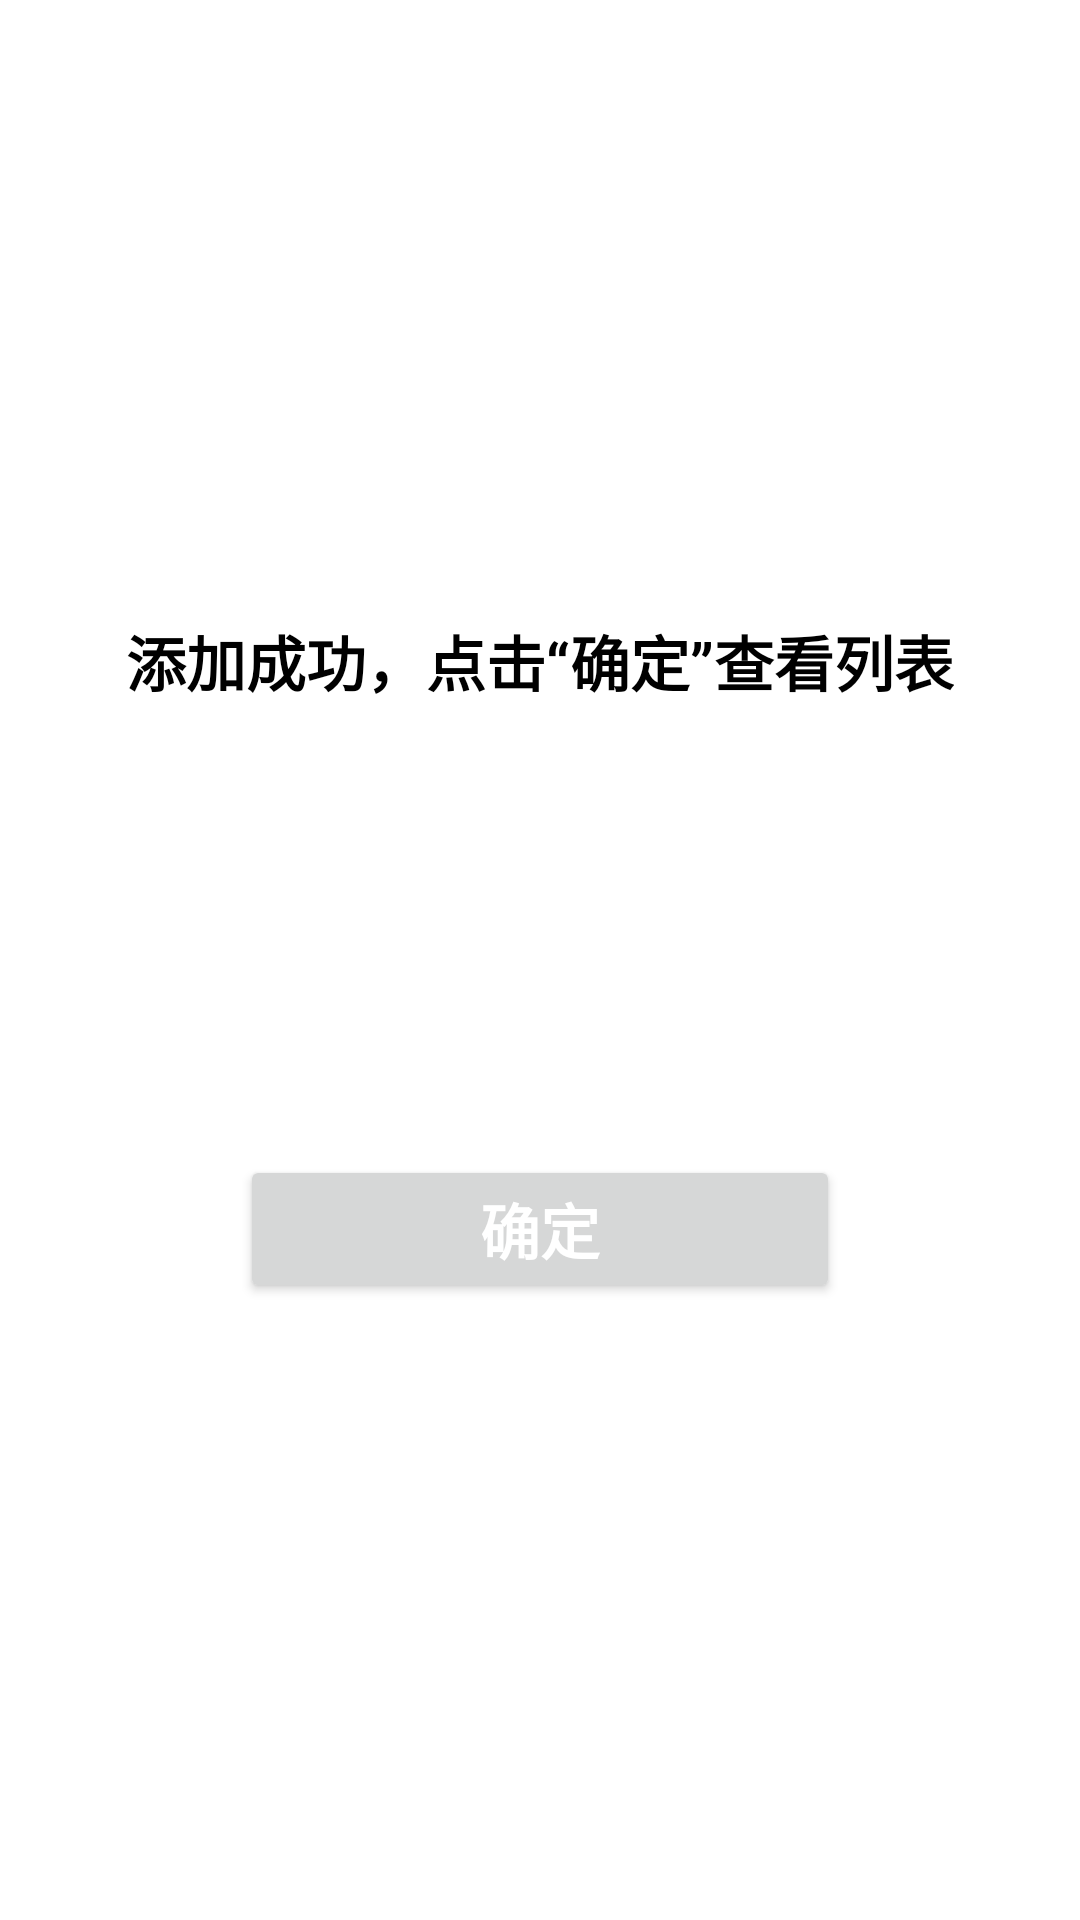

This screen was rendered from an Android layout file. Write that file and the resources it references.
<!-- AndroidManifest.xml: application theme Theme.FruitTest_One -->
<!-- res/layout/activity_finish.xml -->
<?xml version="1.0" encoding="utf-8"?>
<LinearLayout
    xmlns:android="http://schemas.android.com/apk/res/android" android:layout_width="match_parent"
    android:layout_height="match_parent"
    android:gravity="center"
    android:orientation="vertical">

    <TextView
        android:layout_width="wrap_content"
        android:layout_height="wrap_content"
        android:text="@string/finish"
        android:textSize="20sp"
        android:textColor="@color/black"
        android:textStyle="bold"/>

    <Button
        android:id="@+id/ok"
        android:layout_width="200dp"
        android:layout_height="wrap_content"
        android:layout_marginTop="150dp"
        android:text="@string/ok"
        android:textSize="20sp"
        android:textColor="@color/white"
        android:textStyle="bold"/>

</LinearLayout>
<!-- resources referenced by this layout -->
<resources>
  <string name="finish">添加成功，点击“确定”查看列表</string>
  <string name="ok">确定</string>
  <style name="Theme.FruitTest_One" parent="Theme.MaterialComponents.DayNight.DarkActionBar">
          
          <item name="colorPrimary">@color/purple_500</item>
          <item name="colorPrimaryVariant">@color/purple_700</item>
          <item name="colorOnPrimary">@color/white</item>
          
          <item name="colorSecondary">@color/teal_200</item>
          <item name="colorSecondaryVariant">@color/teal_700</item>
          <item name="colorOnSecondary">@color/black</item>
          
          <item name="android:statusBarColor" tools:targetApi="l">?attr/colorPrimaryVariant</item>
          
      </style>
  <!-- not gathered from this repository: default colours our renderer supplied (Android Studio template values) -->
  <color name="purple_500">#FF6200EE</color>
  <color name="purple_700">#FF3700B3</color>
  <color name="teal_200">#FF03DAC5</color>
  <color name="teal_700">#FF018786</color>
  <color name="black">#FF000000</color>
  <color name="white">#FFFFFFFF</color>
</resources>
